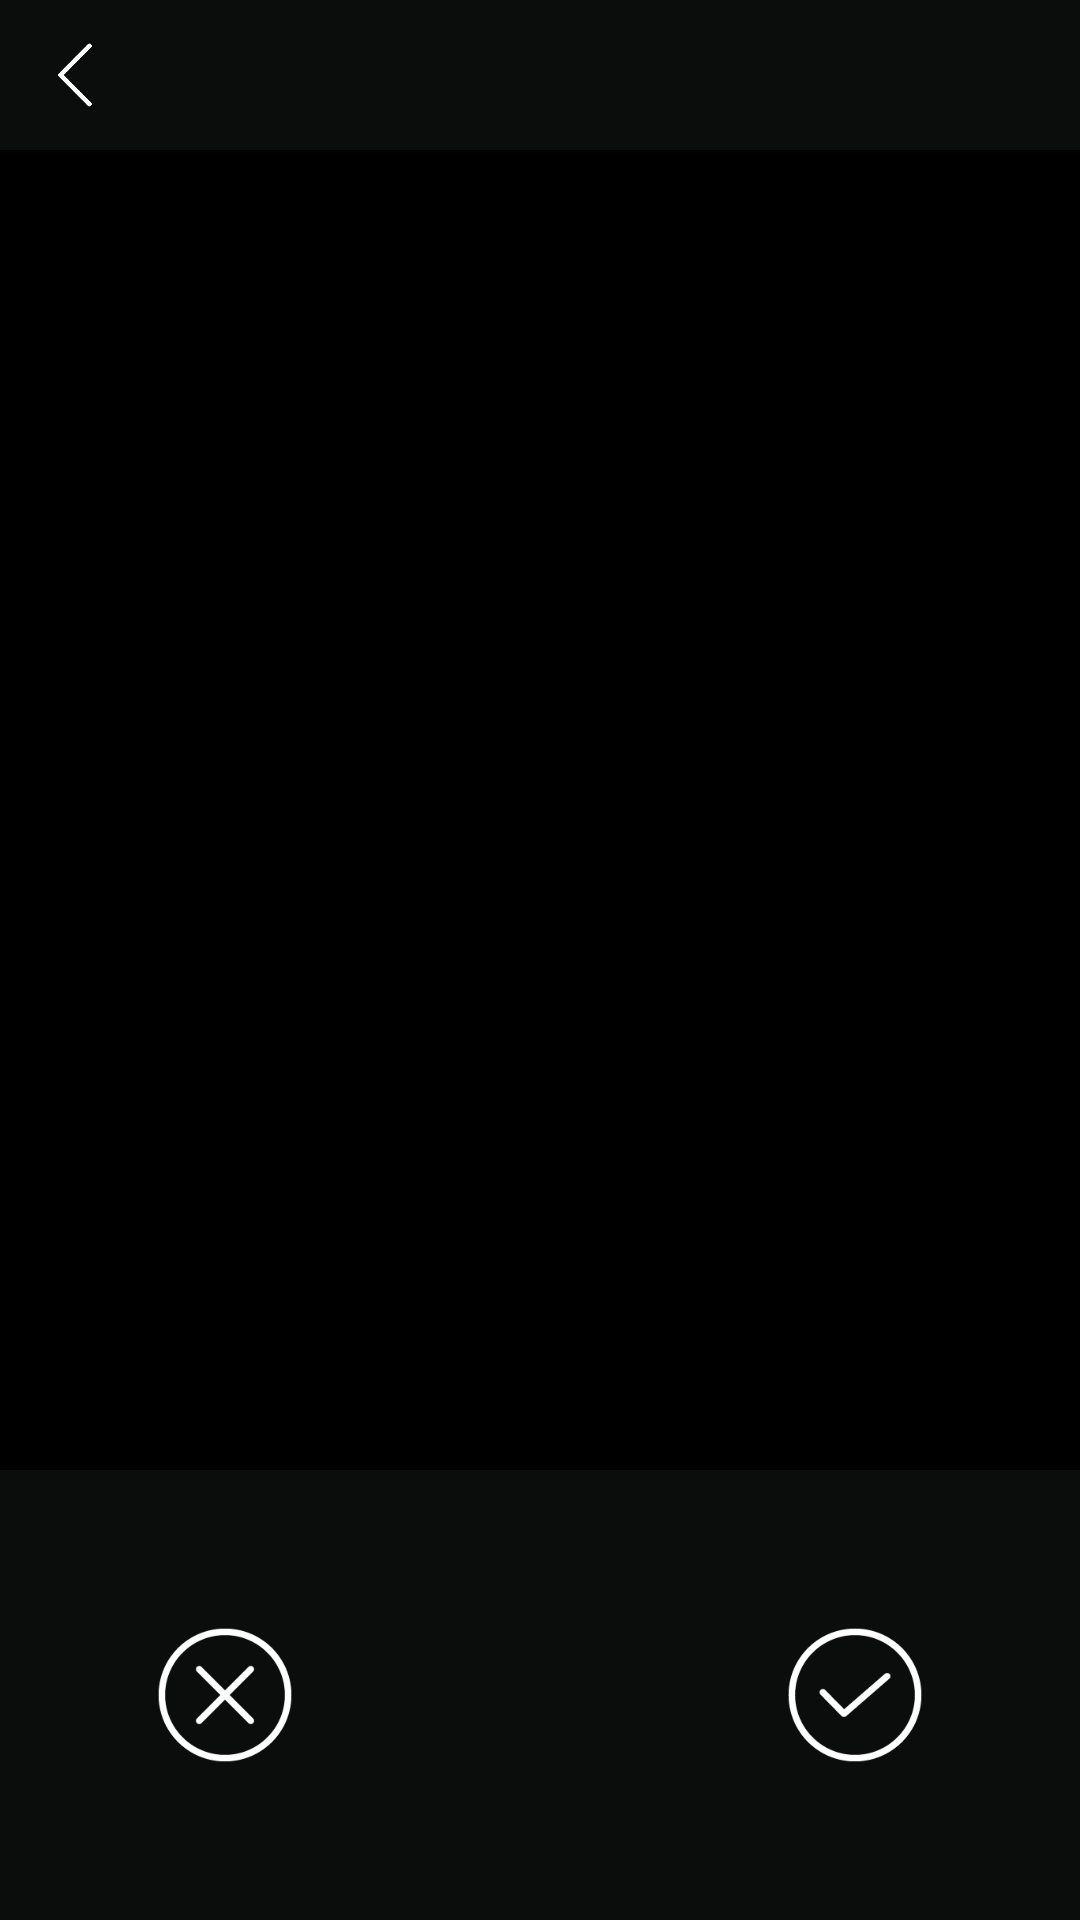

Here is an Android app screen rendered from its layout file. Give the layout XML and the strings, colors and styles it references.
<!-- AndroidManifest.xml: application theme AppTheme -->
<!-- res/layout/camera_preview.xml -->
<?xml version="1.0" encoding="utf-8"?>
<RelativeLayout xmlns:android="http://schemas.android.com/apk/res/android"
    android:layout_width="match_parent"
    android:layout_height="match_parent"
    android:background="@color/black">

    <com.qiangqiang.qcamera.camera.MatrixImageView
        android:id="@+id/image"
        android:layout_width="match_parent"
        android:layout_height="match_parent"
        android:visibility="gone"
        />
    <VideoView
        android:id="@+id/videoview"
        android:layout_width="match_parent"
        android:layout_height="wrap_content"
        android:visibility="gone"
        android:layout_centerInParent="true"/>

    <LinearLayout
        android:layout_width="match_parent"
        android:layout_height="wrap_content"
        android:layout_alignParentLeft="true"
        android:layout_alignParentTop="true"
        android:background="@color/main_menu_bg">

        <ImageView
            android:id="@+id/btnBack"
            android:layout_width="50dp"
            android:layout_height="50dp"
            android:background="?attr/list_item_press_bg"
            android:onClick="onClickBack"
            android:padding="13dp"
            android:src="@drawable/z_back_night" />
    </LinearLayout>


    <FrameLayout
        android:id="@+id/control_view"
        android:layout_width="match_parent"
        android:layout_height="150dp"
        android:layout_alignParentBottom="true"
        android:layout_alignParentLeft="true"
        android:layout_alignParentStart="true"
        android:background="@color/main_menu_bg">

        <ImageView
            android:id="@+id/img_cancel"
            android:layout_width="150dp"
            android:layout_height="150dp"
            android:padding="50dp"
            android:src="@drawable/icon_camera_cancel" />

        <ImageView
            android:id="@+id/img_done"
            android:layout_width="150dp"
            android:layout_height="150dp"
            android:layout_gravity="right"
            android:padding="50dp"
            android:src="@drawable/icon_camera_confirm" />
    </FrameLayout>


</RelativeLayout>
<!-- resources referenced by this layout -->
<resources>
  <color name="black">#000000</color>
  <color name="main_menu_bg">#aa111213</color>
  <!-- drawable icon_camera_cancel: webp bitmap (drawable-hdpi, 1558 bytes) -->
  <!-- drawable icon_camera_confirm: webp bitmap (drawable-hdpi, 1766 bytes) -->
  <!-- drawable z_back_night: webp bitmap (drawable-hdpi, 420 bytes) -->
  <style name="AppTheme" parent="Theme.AppCompat.Light.DarkActionBar">
          
          <item name="colorPrimary">@color/colorPrimary</item>
          <item name="colorPrimaryDark">@color/colorPrimaryDark</item>
          <item name="colorAccent">@color/colorAccent</item>
      </style>
  <color name="colorPrimary">#008577</color>
  <color name="colorPrimaryDark">#00574B</color>
  <color name="colorAccent">#D81B60</color>
</resources>
